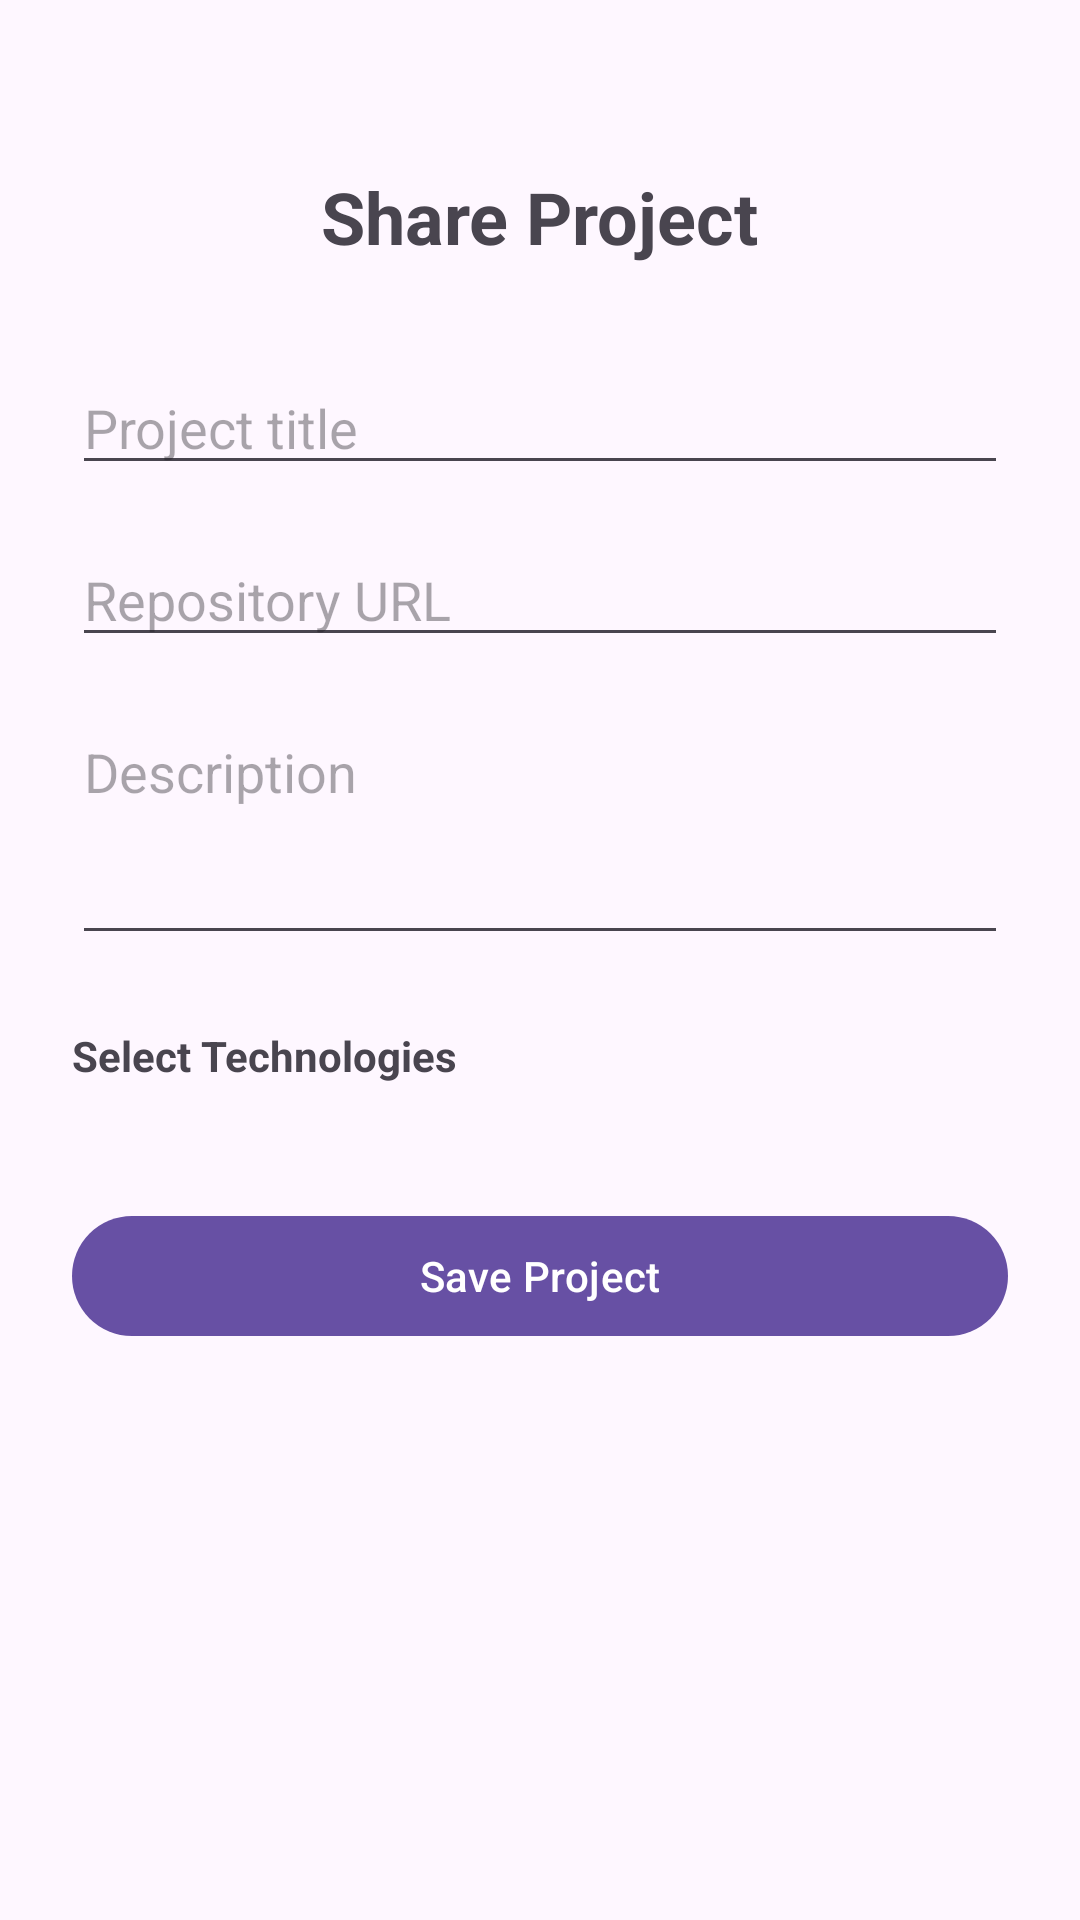

This screen was rendered from an Android layout file. Write that file and the resources it references.
<!-- AndroidManifest.xml: application theme Theme.Flower -->
<!-- res/layout/fragment_add_project.xml -->
<?xml version="1.0" encoding="utf-8"?>
<androidx.constraintlayout.widget.ConstraintLayout xmlns:android="http://schemas.android.com/apk/res/android"
    xmlns:app="http://schemas.android.com/apk/res-auto"
    xmlns:tools="http://schemas.android.com/tools"
    android:id="@+id/add_project_layout"
    android:layout_width="match_parent"
    android:layout_height="match_parent"
    android:padding="24dp"
    android:background="?android:attr/windowBackground">

    <TextView
        android:id="@+id/tv_title"
        android:layout_width="wrap_content"
        android:layout_height="wrap_content"
        android:layout_marginTop="32dp"
        android:text="Share Project"
        android:textSize="24sp"
        android:textStyle="bold"
        app:layout_constraintEnd_toEndOf="parent"
        app:layout_constraintStart_toStartOf="parent"
        app:layout_constraintTop_toTopOf="parent" />

    <EditText
        android:id="@+id/et_title"
        android:layout_width="0dp"
        android:layout_height="wrap_content"
        android:layout_marginTop="32dp"
        android:hint="Project title"
        android:inputType="textCapSentences"
        app:layout_constraintEnd_toEndOf="parent"
        app:layout_constraintStart_toStartOf="parent"
        app:layout_constraintTop_toBottomOf="@+id/tv_title" />

    <EditText
        android:id="@+id/et_repo_url"
        android:layout_width="0dp"
        android:layout_height="wrap_content"
        android:layout_marginTop="16dp"
        android:hint="Repository URL"
        android:inputType="textUri"
        app:layout_constraintEnd_toEndOf="parent"
        app:layout_constraintStart_toStartOf="parent"
        app:layout_constraintTop_toBottomOf="@+id/et_title" />

    <EditText
        android:id="@+id/et_description"
        android:layout_width="0dp"
        android:layout_height="wrap_content"
        android:layout_marginTop="16dp"
        android:hint="Description"
        android:gravity="top"
        android:inputType="textMultiLine"
        android:minLines="3"
        app:layout_constraintEnd_toEndOf="parent"
        app:layout_constraintStart_toStartOf="parent"
        app:layout_constraintTop_toBottomOf="@+id/et_repo_url" />

    <TextView
        android:id="@+id/tv_tech_label"
        android:layout_width="wrap_content"
        android:layout_height="wrap_content"
        android:layout_marginTop="24dp"
        android:text="Select Technologies"
        android:textStyle="bold"
        app:layout_constraintStart_toStartOf="parent"
        app:layout_constraintTop_toBottomOf="@+id/et_description" />

    <com.google.android.material.chip.ChipGroup
        android:id="@+id/chip_group_tech"
        android:layout_width="0dp"
        android:layout_height="wrap_content"
        android:layout_marginTop="8dp"
        app:chipSpacing="8dp"
        app:layout_constraintEnd_toEndOf="parent"
        app:layout_constraintStart_toStartOf="parent"
        app:layout_constraintTop_toBottomOf="@+id/tv_tech_label">
    </com.google.android.material.chip.ChipGroup>

    <Button
        android:id="@+id/btn_save_project"
        android:layout_width="0dp"
        android:layout_height="wrap_content"
        android:layout_marginTop="32dp"
        android:text="Save Project"
        app:layout_constraintEnd_toEndOf="parent"
        app:layout_constraintStart_toStartOf="parent"
        app:layout_constraintTop_toBottomOf="@+id/chip_group_tech" />

</androidx.constraintlayout.widget.ConstraintLayout>
<!-- resources referenced by this layout -->
<resources>
  <style name="Theme.Flower" parent="Base.Theme.Flower" />
  <style name="Base.Theme.Flower" parent="Theme.Material3.DayNight.NoActionBar">
          
          
      </style>
</resources>
